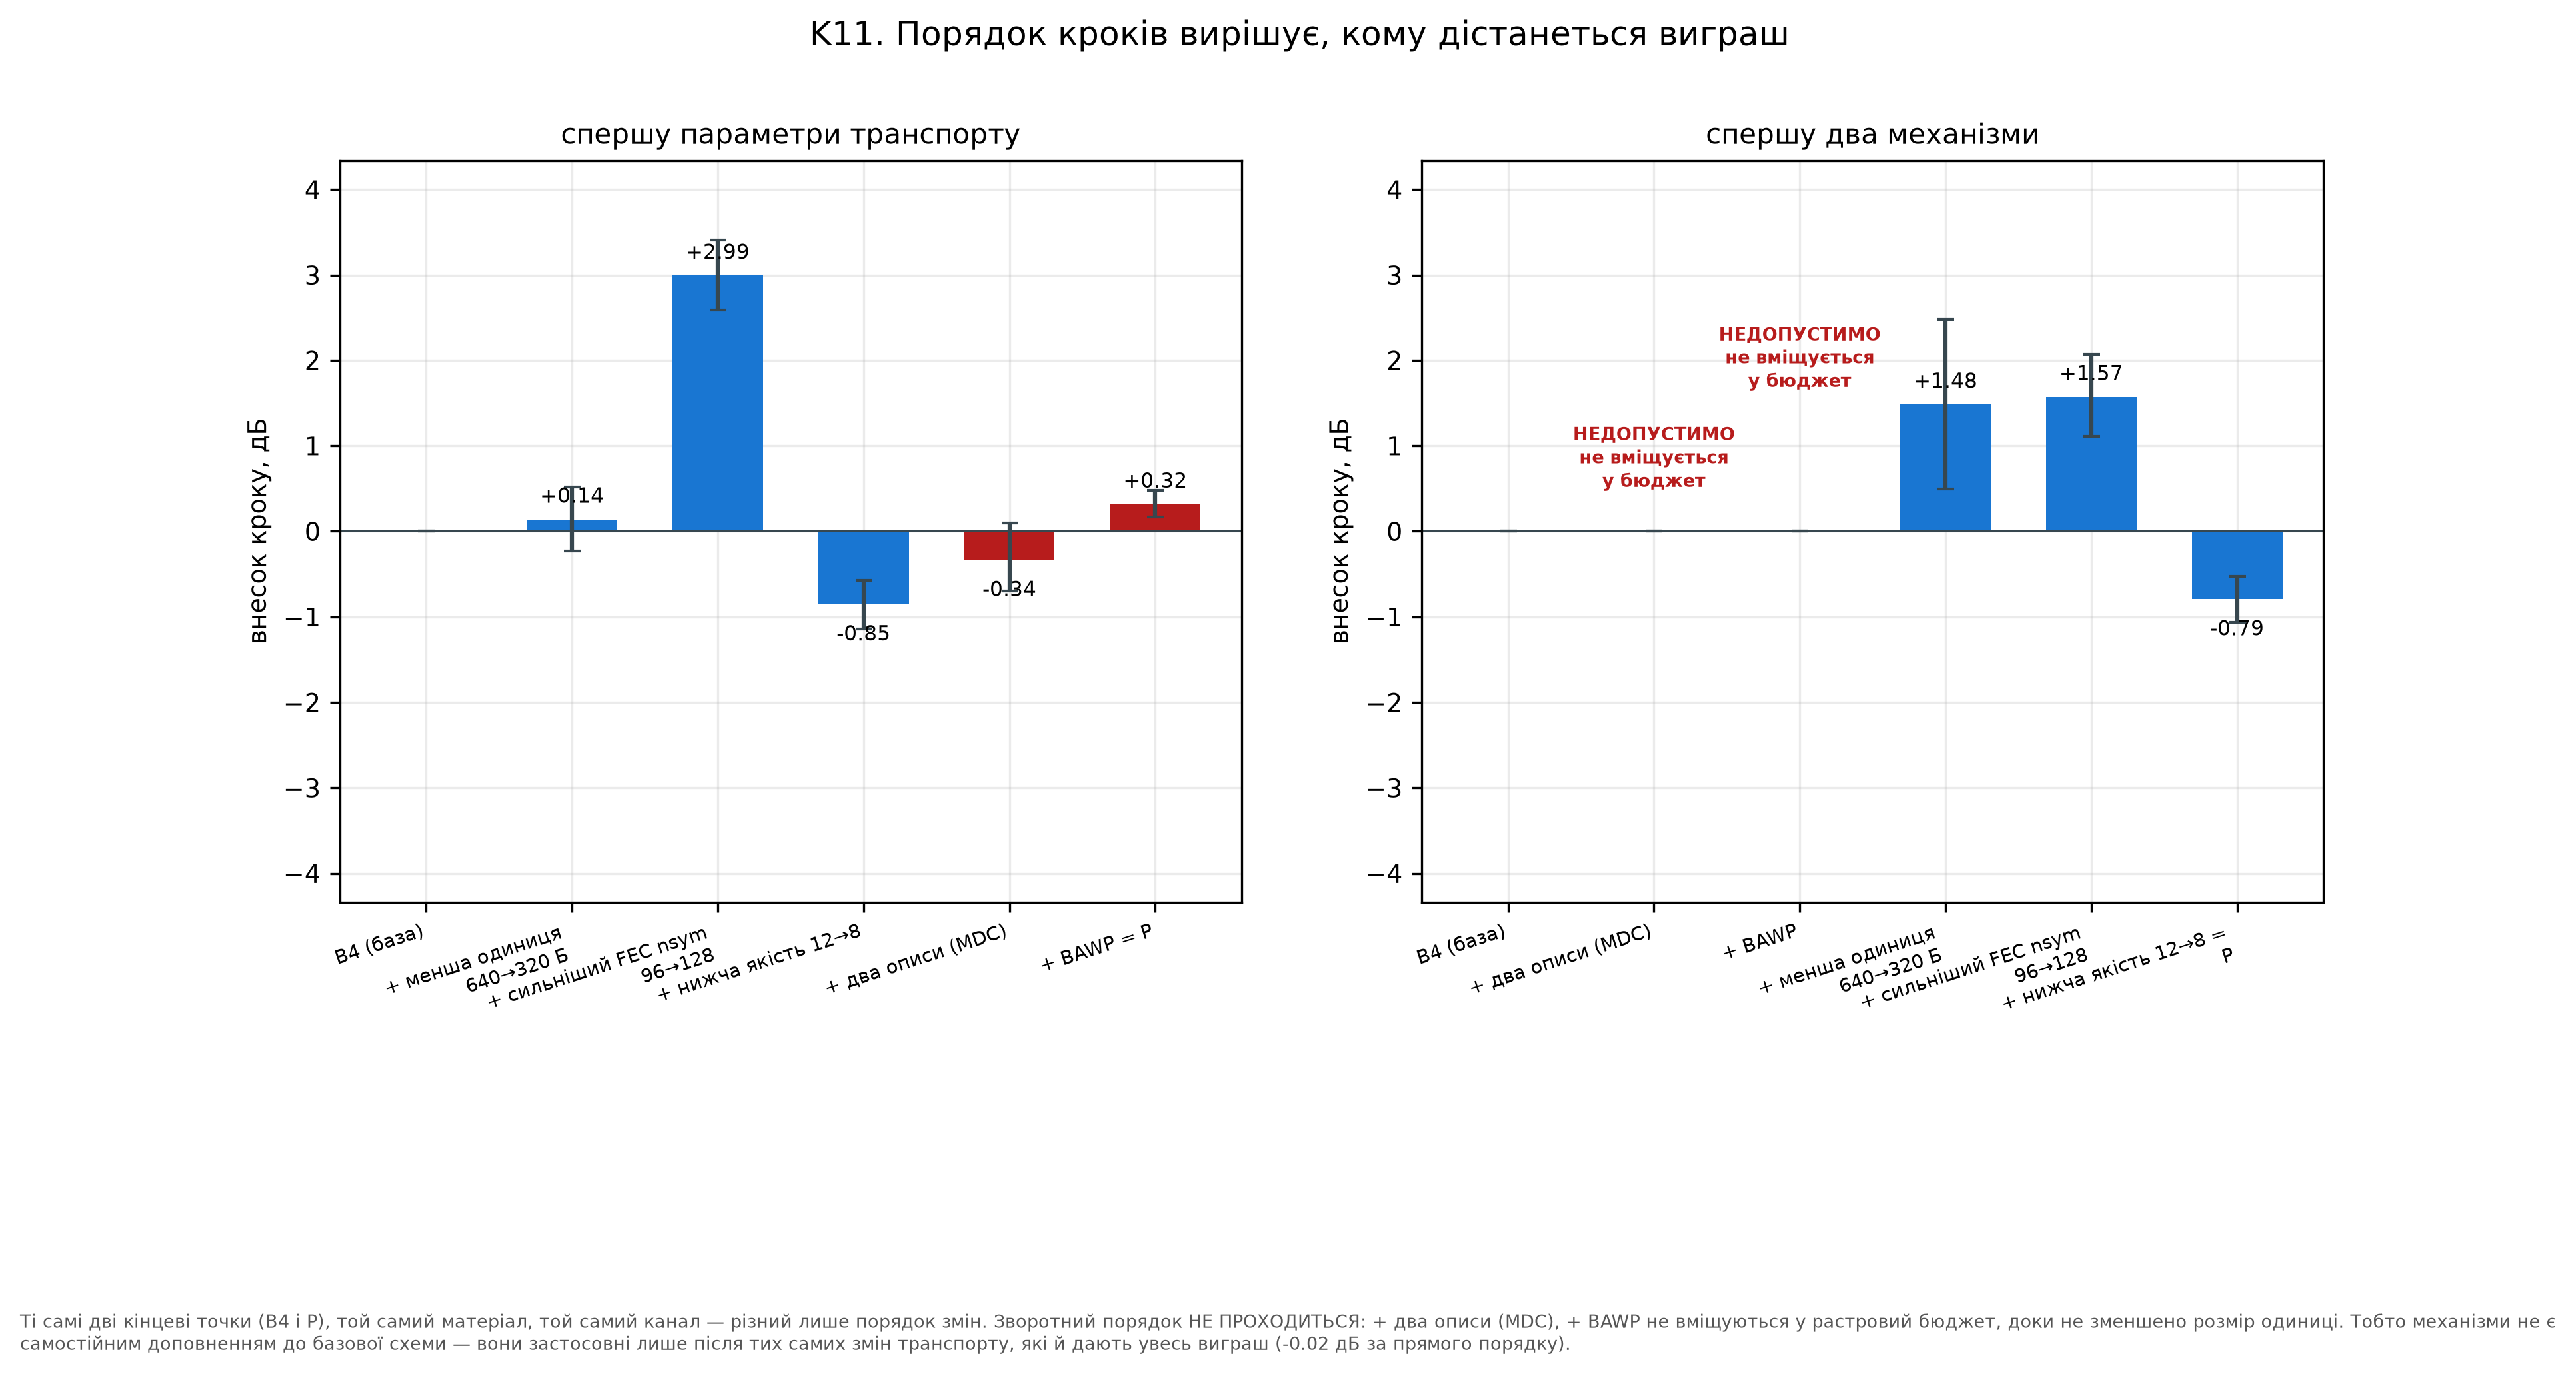

The table this chart was drawn from, first rows:
admissible, delta, is_mechanism, label, order, step
True, 0.0, False, B4 (база), fwd, 0
True, 0.1398, False, + менша одиниця 640→320 Б, fwd, 1
True, 2.993, False, + сильніший FEC nsym 96→128, fwd, 2
True, -0.854, False, + нижча якість 12→8, fwd, 3
True, -0.3354, True, + два описи (MDC), fwd, 4
True, 0.3152, True, + BAWP = P, fwd, 5
True, 0.0, False, B4 (база), rev, 0
False, , True, + два описи (MDC), rev, 1
False, , True, + BAWP, rev, 2
True, 1.482, False, + менша одиниця 640→320 Б, rev, 3
True, 1.571, False, + сильніший FEC nsym 96→128, rev, 4
True, -0.7942, False, + нижча якість 12→8 = P, rev, 5
